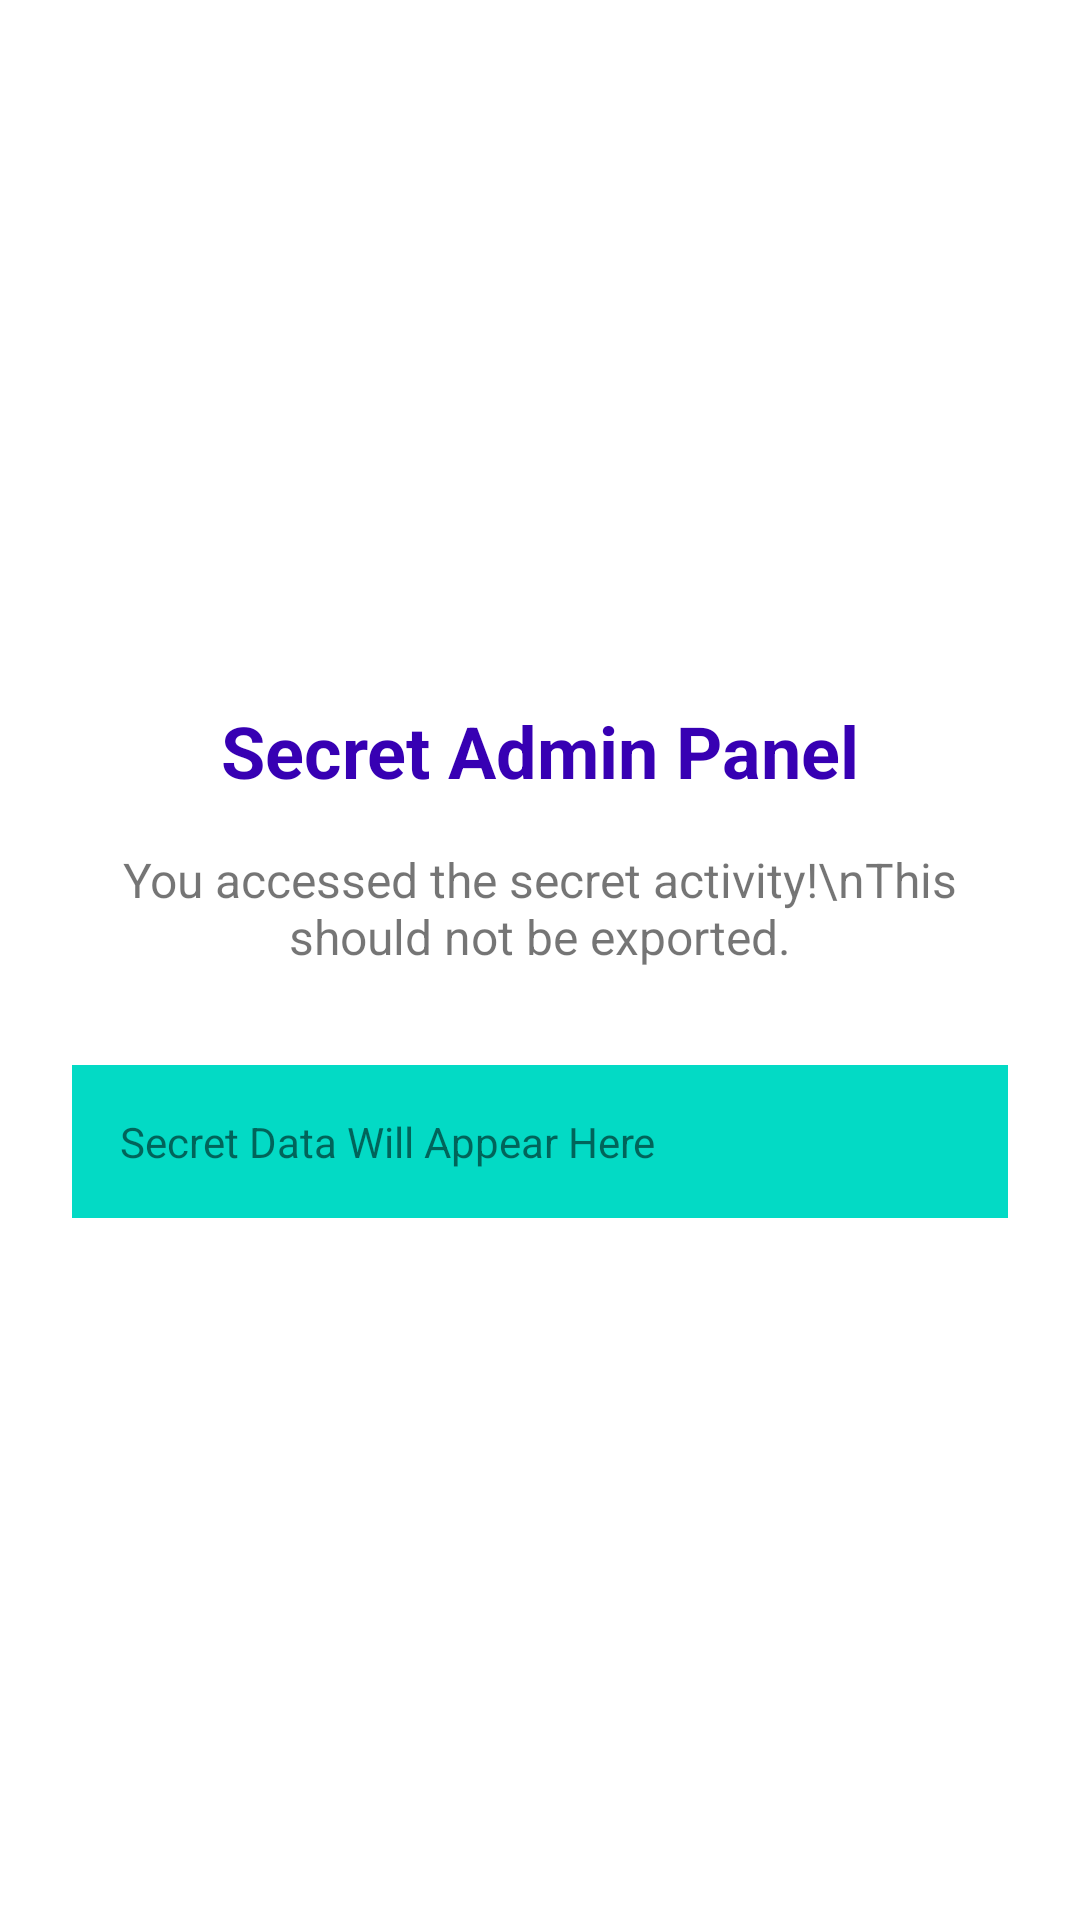

The Android layout XML behind this screen, and the referenced resources:
<!-- AndroidManifest.xml: application theme Theme.LeakyPay -->
<!-- res/layout/activity_secret.xml -->
<?xml version="1.0" encoding="utf-8"?>
<LinearLayout xmlns:android="http://schemas.android.com/apk/res/android"
    android:layout_width="match_parent"
    android:layout_height="match_parent"
    android:orientation="vertical"
    android:padding="24dp"
    android:gravity="center">

    <TextView
        android:layout_width="wrap_content"
        android:layout_height="wrap_content"
        android:text="Secret Admin Panel"
        android:textSize="24sp"
        android:textStyle="bold"
        android:textColor="@color/purple_700"
        android:layout_marginBottom="16dp"/>

    <TextView
        android:layout_width="wrap_content"
        android:layout_height="wrap_content"
        android:text="You accessed the secret activity!\nThis should not be exported."
        android:textSize="16sp"
        android:gravity="center"
        android:layout_marginBottom="32dp"/>

    <TextView
        android:id="@+id/secretDataText"
        android:layout_width="match_parent"
        android:layout_height="wrap_content"
        android:text="Secret Data Will Appear Here"
        android:textSize="14sp"
        android:padding="16dp"
        android:background="@color/teal_200"/>

</LinearLayout>
<!-- resources referenced by this layout -->
<resources>
  <style name="Theme.LeakyPay" parent="Theme.MaterialComponents.DayNight.DarkActionBar">
          <item name="colorPrimary">@color/purple_500</item>
          <item name="colorPrimaryVariant">@color/purple_700</item>
          <item name="colorOnPrimary">@color/white</item>
          <item name="colorSecondary">@color/teal_200</item>
          <item name="colorSecondaryVariant">@color/teal_700</item>
          <item name="colorOnSecondary">@color/black</item>
      </style>
  <!-- not gathered from this repository: default colours our renderer supplied (Android Studio template values) -->
  <color name="purple_500">#FF6200EE</color>
  <color name="purple_700">#FF3700B3</color>
  <color name="teal_200">#FF03DAC5</color>
  <color name="teal_700">#FF018786</color>
  <color name="black">#FF000000</color>
  <color name="white">#FFFFFFFF</color>
</resources>
